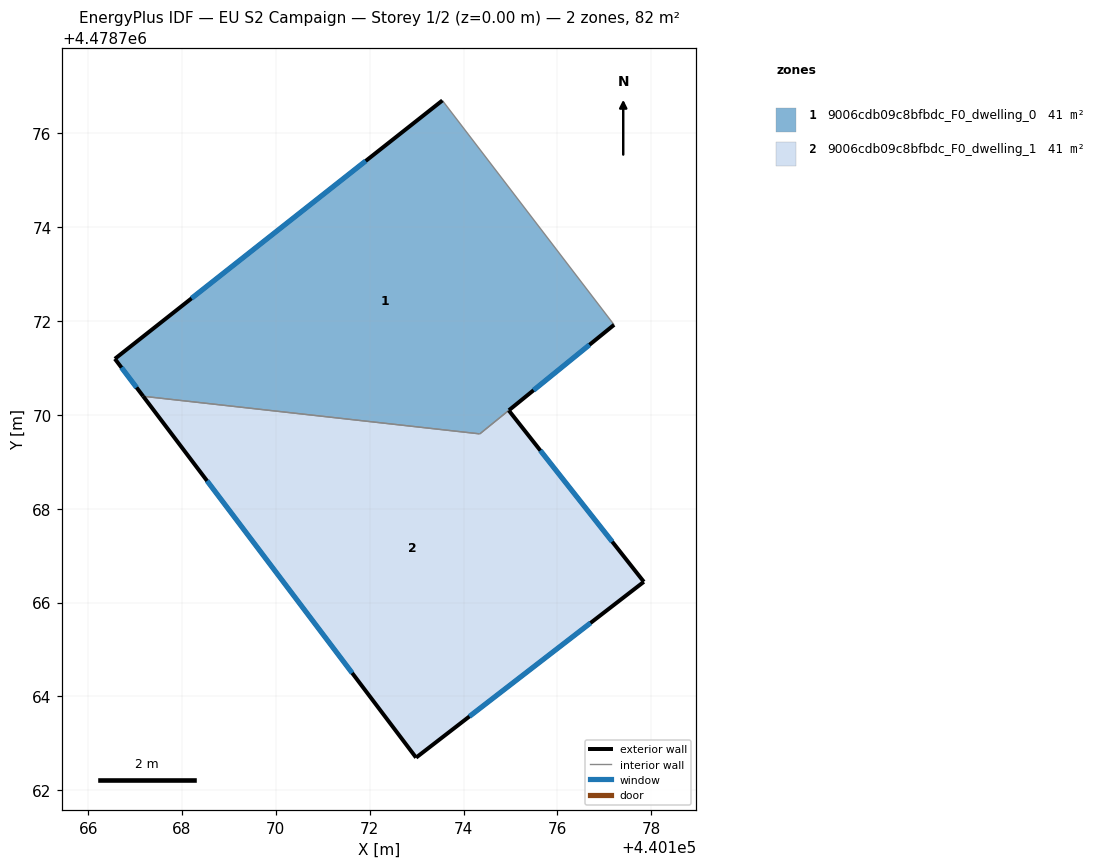
=== STOREY PLAN SPEC (per zone: floor XY polygon, exterior-wall plan segments, windows/doors) ===
zone 1: 9006cdb09c8bfbdc_F0_dwelling_0  (40.7 m²)
  floor: (440177.21, 4478771.92) (440173.56, 4478776.69) (440173.55, 4478776.70) (440166.57, 4478771.20) (440167.17, 4478770.40) (440174.35, 4478769.60)
  exterior wall: (440167.17, 4478770.40) – (440166.57, 4478771.20)  [1.0 m]
    window: (440167.03, 4478770.58) – (440166.71, 4478771.01)  [0.8 m²]
  exterior wall: (440166.57, 4478771.20) – (440173.55, 4478776.70)  [8.9 m]
    window: (440168.20, 4478772.48) – (440171.92, 4478775.41)  [7.5 m²]
  exterior wall: (440177.21, 4478771.92) – (440174.97, 4478770.10)  [2.9 m]
    window: (440176.68, 4478771.49) – (440175.49, 4478770.53)  [2.4 m²]
  interior walls: 4
zone 2: 9006cdb09c8bfbdc_F0_dwelling_1  (41.3 m²)
  floor: (440177.84, 4478766.44) (440174.96, 4478770.10) (440174.34, 4478769.60) (440167.17, 4478770.40) (440172.99, 4478762.70)
  exterior wall: (440174.96, 4478770.10) – (440177.84, 4478766.44)  [4.7 m]
    window: (440175.64, 4478769.24) – (440177.17, 4478767.30)  [3.9 m²]
  exterior wall: (440177.84, 4478766.44) – (440172.99, 4478762.70)  [6.1 m]
    window: (440176.71, 4478765.57) – (440174.13, 4478763.57)  [5.2 m²]
  exterior wall: (440172.99, 4478762.70) – (440167.17, 4478770.40)  [9.7 m]
    window: (440171.63, 4478764.50) – (440168.53, 4478768.59)  [8.2 m²]
  interior walls: 2

=== DERIVED (storey summary) ===
Building: EU S2 Campaign
Storey: 1 of 2  (floor level z = 0.00 m)
Storey gross floor area: 82.0 m²
Zones on this storey: 2
  - 9006cdb09c8bfbdc_F0_dwelling_0: floor 40.7 m²; exterior wall 12.8 m (38.3 m²); 3 window(s) 10.8 m²; WWR 28.3%
  - 9006cdb09c8bfbdc_F0_dwelling_1: floor 41.3 m²; exterior wall 20.4 m (61.3 m²); 3 window(s) 17.3 m²; WWR 28.3%
Zone adjacency (shared interzone walls):
  - 9006cdb09c8bfbdc_F0_dwelling_0 ↔ 9006cdb09c8bfbdc_F0_dwelling_1